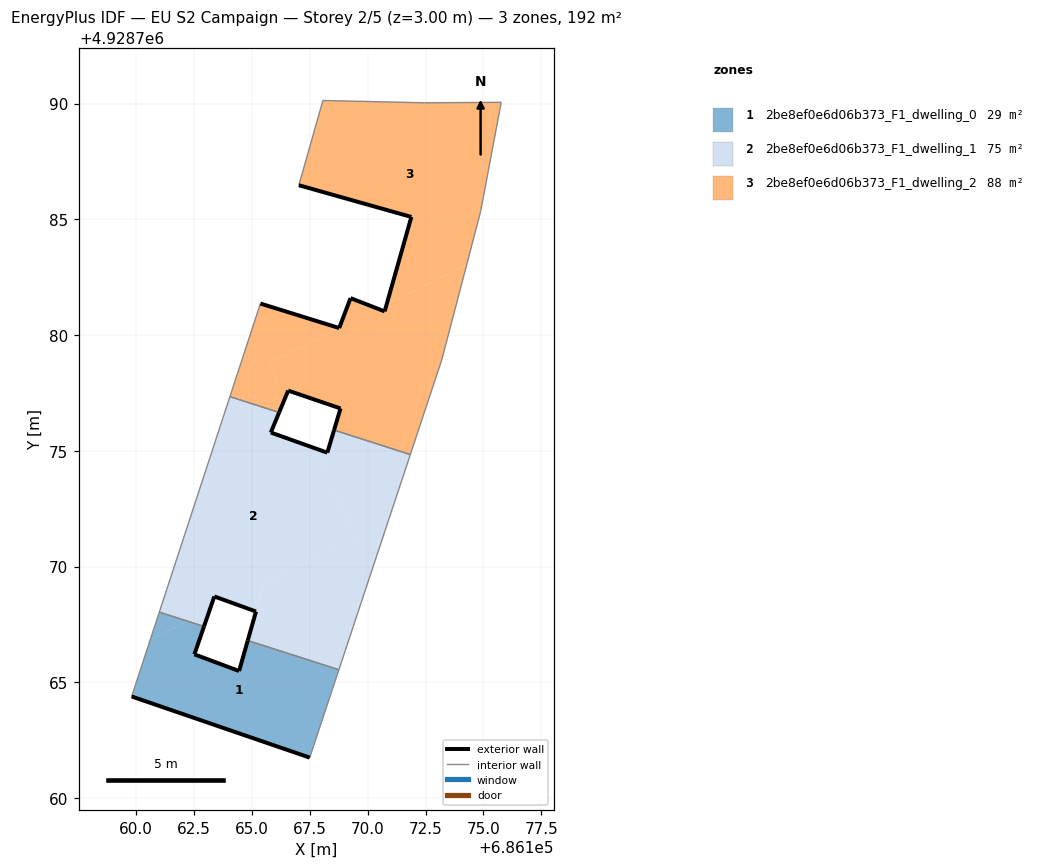
=== STOREY PLAN SPEC (per zone: floor XY polygon, exterior-wall plan segments, windows/doors) ===
zone 1: 2be8ef0e6d06b373_F1_dwelling_0  (29.2 m²)
  floor: (686167.50, 4928761.75) (686168.76, 4928765.55) (686164.82, 4928766.81) (686164.45, 4928765.49) (686162.52, 4928766.21) (686162.93, 4928767.42) (686162.22, 4928767.64) (686160.61, 4928766.84) (686159.81, 4928764.39)
  floor: (686162.22, 4928767.64) (686161.00, 4928768.04) (686160.61, 4928766.84)
  exterior wall: (686162.93, 4928767.42) – (686162.52, 4928766.21)  [1.3 m]
  exterior wall: (686162.52, 4928766.21) – (686164.45, 4928765.49)  [2.1 m]
  exterior wall: (686164.45, 4928765.49) – (686164.82, 4928766.81)  [1.4 m]
  exterior wall: (686167.50, 4928761.75) – (686159.81, 4928764.39)  [8.1 m]
  interior walls: 4
zone 2: 2be8ef0e6d06b373_F1_dwelling_1  (74.8 m²)
  floor: (686170.18, 4928769.84) (686171.84, 4928774.84) (686168.55, 4928775.90) (686168.03, 4928774.15)
  floor: (686169.47, 4928771.26) (686168.03, 4928774.15) (686168.26, 4928774.92) (686165.82, 4928775.79) (686166.18, 4928776.66) (686164.05, 4928777.34) (686161.00, 4928768.04) (686162.22, 4928767.64) (686163.18, 4928768.12) (686163.38, 4928768.71) (686165.18, 4928768.06) (686165.53, 4928769.29)
  floor: (686168.76, 4928765.55) (686170.18, 4928769.84) (686169.47, 4928771.26) (686165.54, 4928769.30) (686164.82, 4928766.81)
  floor: (686162.93, 4928767.42) (686163.18, 4928768.12) (686162.22, 4928767.64)
  exterior wall: (686165.18, 4928768.06) – (686163.38, 4928768.71)  [1.9 m]
  exterior wall: (686163.38, 4928768.71) – (686162.93, 4928767.42)  [1.4 m]
  exterior wall: (686166.18, 4928776.66) – (686165.82, 4928775.79)  [0.9 m]
  exterior wall: (686165.82, 4928775.79) – (686168.26, 4928774.92)  [2.6 m]
  exterior wall: (686168.26, 4928774.92) – (686168.55, 4928775.90)  [1.0 m]
  exterior wall: (686164.82, 4928766.81) – (686165.18, 4928768.06)  [1.3 m]
  interior walls: 6
zone 3: 2be8ef0e6d06b373_F1_dwelling_2  (87.8 m²)
  floor: (686171.84, 4928774.84) (686173.20, 4928778.92) (686174.28, 4928783.05) (686170.82, 4928781.33) (686170.74, 4928781.02) (686169.26, 4928781.59) (686168.77, 4928780.30) (686165.72, 4928778.78) (686166.45, 4928777.32) (686166.57, 4928777.60) (686168.83, 4928776.83) (686168.55, 4928775.90)
  floor: (686174.28, 4928783.05) (686174.88, 4928785.33) (686175.77, 4928790.05) (686172.46, 4928790.03) (686168.07, 4928790.13) (686167.03, 4928786.47) (686171.89, 4928785.10) (686170.82, 4928781.33)
  floor: (686166.45, 4928777.32) (686165.72, 4928778.78) (686168.77, 4928780.30) (686165.37, 4928781.36) (686164.05, 4928777.34) (686166.18, 4928776.66)
  exterior wall: (686168.55, 4928775.90) – (686168.83, 4928776.83)  [1.0 m]
  exterior wall: (686168.83, 4928776.83) – (686166.57, 4928777.60)  [2.4 m]
  exterior wall: (686166.57, 4928777.60) – (686166.18, 4928776.66)  [1.0 m]
  exterior wall: (686165.37, 4928781.36) – (686168.77, 4928780.30)  [3.6 m]
  exterior wall: (686168.77, 4928780.30) – (686169.26, 4928781.59)  [1.4 m]
  exterior wall: (686169.26, 4928781.59) – (686170.74, 4928781.02)  [1.6 m]
  exterior wall: (686170.74, 4928781.02) – (686171.89, 4928785.10)  [4.2 m]
  exterior wall: (686171.89, 4928785.10) – (686167.03, 4928786.47)  [5.0 m]
  interior walls: 9

=== DERIVED (storey summary) ===
Building: EU S2 Campaign
Storey: 2 of 5  (floor level z = 3.00 m)
Storey gross floor area: 191.8 m²
Zones on this storey: 3
  - 2be8ef0e6d06b373_F1_dwelling_0: floor 29.2 m²; exterior wall 12.8 m (38.5 m²); WWR 0.0%
  - 2be8ef0e6d06b373_F1_dwelling_1: floor 74.8 m²; exterior wall 9.1 m (27.4 m²); WWR 0.0%
  - 2be8ef0e6d06b373_F1_dwelling_2: floor 87.8 m²; exterior wall 20.2 m (60.6 m²); WWR 0.0%
Zone adjacency (shared interzone walls):
  - 2be8ef0e6d06b373_F1_dwelling_0 ↔ 2be8ef0e6d06b373_F1_dwelling_1
  - 2be8ef0e6d06b373_F1_dwelling_1 ↔ 2be8ef0e6d06b373_F1_dwelling_2